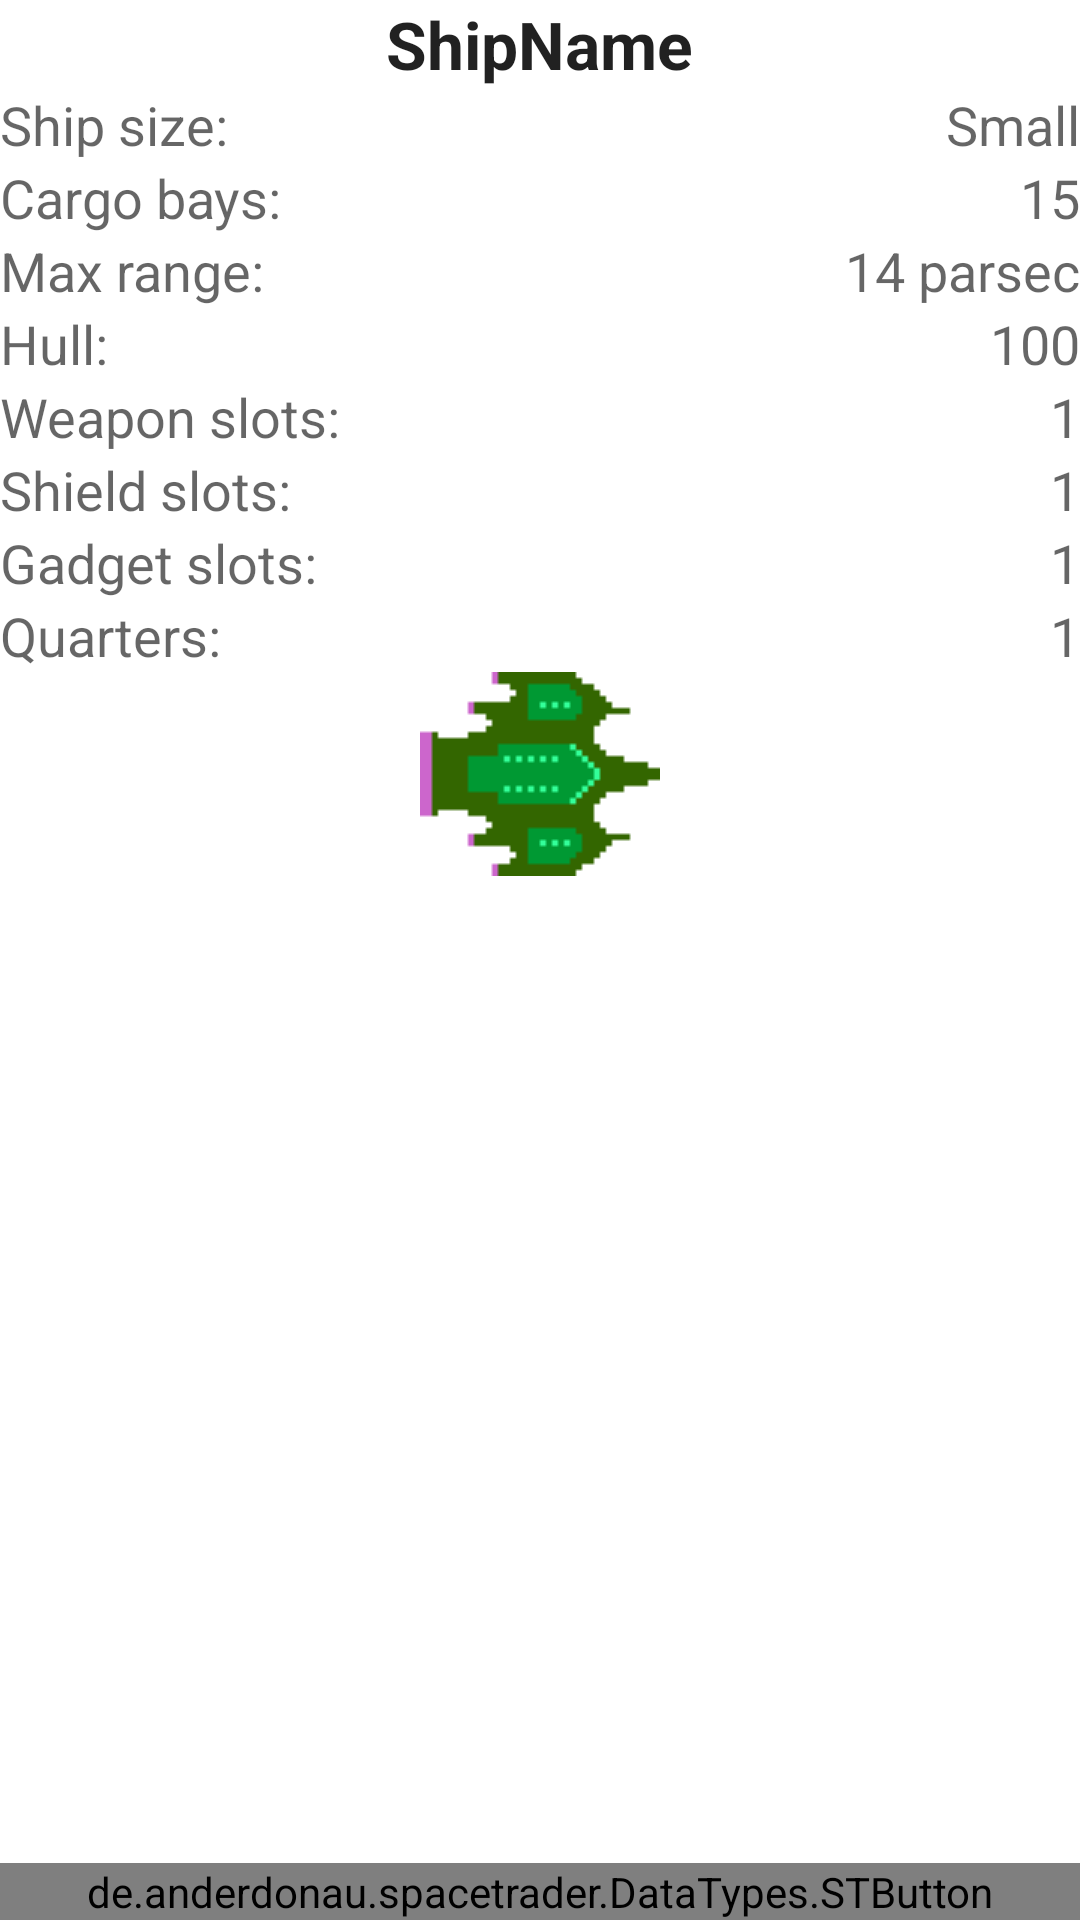

Write the Android layout XML for this screen, with the resource values it uses.
<!-- AndroidManifest.xml: fallback theme Theme.MaterialComponents.DayNight.NoActionBar -->
<!-- res/layout/fragment_ship_info.xml -->
<?xml version="1.0" encoding="utf-8"?>
<RelativeLayout xmlns:android="http://schemas.android.com/apk/res/android"
                android:layout_width="match_parent"
                android:layout_height="match_parent">

	<TextView
			android:layout_width="wrap_content"
			android:layout_height="wrap_content"
			android:textAppearance="?android:attr/textAppearanceLarge"
			android:text="ShipName"
			android:id="@+id/txtShipInfoTitle"
			android:textStyle="bold"
			android:layout_gravity="center_horizontal"
			android:layout_alignParentLeft="false"
			android:layout_alignParentBottom="false"
			android:layout_alignParentTop="true"
			android:layout_alignParentRight="false"
			android:layout_centerHorizontal="true"/>

	<ScrollView
			android:layout_width="match_parent"
			android:layout_height="wrap_content"
			android:id="@+id/scrollView"
			android:layout_below="@+id/txtShipInfoTitle"
			android:layout_above="@+id/btnShipInfoBack">

		<TableLayout
				android:layout_width="fill_parent"
				android:layout_height="wrap_content"

				android:stretchColumns="1">

			<TableRow
					android:layout_width="fill_parent"
					android:layout_height="fill_parent">

				<TextView
						android:layout_width="wrap_content"
						android:layout_height="wrap_content"
						android:textAppearance="?android:attr/textAppearanceMedium"
						android:text="Ship size:"
						android:id="@+id/textView"
						android:layout_column="0"/>

				<TextView
						android:layout_width="wrap_content"
						android:layout_height="wrap_content"
						android:textAppearance="?android:attr/textAppearanceMedium"
						android:text="Small"
						android:id="@+id/txtShipInfoSize"
						android:layout_column="1"
						android:layout_gravity="right"/>
			</TableRow>

			<TableRow
					android:layout_width="fill_parent"
					android:layout_height="fill_parent">

				<TextView
						android:layout_width="wrap_content"
						android:layout_height="wrap_content"
						android:textAppearance="?android:attr/textAppearanceMedium"
						android:text="Cargo bays:"
						android:id="@+id/textView2"
						android:layout_column="0"/>

				<TextView
						android:layout_width="wrap_content"
						android:layout_height="wrap_content"
						android:textAppearance="?android:attr/textAppearanceMedium"
						android:text="15"
						android:id="@+id/txtShipInfoCargoBays"
						android:layout_column="1"
						android:layout_gravity="right"/>

			</TableRow>

			<TableRow
					android:layout_width="fill_parent"
					android:layout_height="fill_parent">

				<TextView
						android:layout_width="wrap_content"
						android:layout_height="wrap_content"
						android:textAppearance="?android:attr/textAppearanceMedium"
						android:text="Max range:"
						android:id="@+id/textView3"
						android:layout_column="0"/>

				<TextView
						android:layout_width="wrap_content"
						android:layout_height="wrap_content"
						android:textAppearance="?android:attr/textAppearanceMedium"
						android:text="14 parsec"
						android:id="@+id/txtShipInfoRange"
						android:layout_column="1"
						android:layout_gravity="right"/>

			</TableRow>

			<TableRow
					android:layout_width="fill_parent"
					android:layout_height="fill_parent">

				<TextView
						android:layout_width="wrap_content"
						android:layout_height="wrap_content"
						android:textAppearance="?android:attr/textAppearanceMedium"
						android:text="Hull:"
						android:id="@+id/textView4"
						android:layout_column="0"/>

				<TextView
						android:layout_width="wrap_content"
						android:layout_height="wrap_content"
						android:textAppearance="?android:attr/textAppearanceMedium"
						android:text="100"
						android:id="@+id/txtShipInfoHull"
						android:layout_column="1"
						android:layout_gravity="right"/>
			</TableRow>

			<TableRow
					android:layout_width="fill_parent"
					android:layout_height="fill_parent">

				<TextView
						android:layout_width="wrap_content"
						android:layout_height="wrap_content"
						android:textAppearance="?android:attr/textAppearanceMedium"
						android:text="Weapon slots:"
						android:id="@+id/textView5"
						android:layout_column="0"/>

				<TextView
						android:layout_width="wrap_content"
						android:layout_height="wrap_content"
						android:textAppearance="?android:attr/textAppearanceMedium"
						android:text="1"
						android:id="@+id/txtShipInfoWeapons"
						android:layout_column="1"
						android:layout_gravity="right"/>
			</TableRow>

			<TableRow
					android:layout_width="fill_parent"
					android:layout_height="fill_parent">

				<TextView
						android:layout_width="wrap_content"
						android:layout_height="wrap_content"
						android:textAppearance="?android:attr/textAppearanceMedium"
						android:text="Shield slots:"
						android:id="@+id/textView6"
						android:layout_column="0"/>

				<TextView
						android:layout_width="wrap_content"
						android:layout_height="wrap_content"
						android:textAppearance="?android:attr/textAppearanceMedium"
						android:text="1"
						android:id="@+id/txtShipInfoShields"
						android:layout_column="1"
						android:layout_gravity="right"/>
			</TableRow>

			<TableRow
					android:layout_width="fill_parent"
					android:layout_height="fill_parent">

				<TextView
						android:layout_width="wrap_content"
						android:layout_height="wrap_content"
						android:textAppearance="?android:attr/textAppearanceMedium"
						android:text="Gadget slots:"
						android:id="@+id/textView7"
						android:layout_column="0"/>

				<TextView
						android:layout_width="wrap_content"
						android:layout_height="wrap_content"
						android:textAppearance="?android:attr/textAppearanceMedium"
						android:text="1"
						android:id="@+id/txtShipInfoGadgets"
						android:layout_column="1"
						android:layout_gravity="right"/>
			</TableRow>

			<TableRow
					android:layout_width="fill_parent"
					android:layout_height="fill_parent">

				<TextView
						android:layout_width="wrap_content"
						android:layout_height="wrap_content"
						android:textAppearance="?android:attr/textAppearanceMedium"
						android:text="Quarters:"
						android:id="@+id/textView8"
						android:layout_column="0"/>

				<TextView
						android:layout_width="wrap_content"
						android:layout_height="wrap_content"
						android:textAppearance="?android:attr/textAppearanceMedium"
						android:text="1"
						android:id="@+id/txtShipInfoQuarters"
						android:layout_column="1"
						android:layout_gravity="right"/>
			</TableRow>

			<TableRow
					android:layout_width="fill_parent"
					android:layout_height="fill_parent">

				<ImageView
						android:layout_width="wrap_content"
						android:layout_height="wrap_content"
						android:id="@+id/imgShipInfoShip"
						android:layout_column="0"
						android:src="@drawable/bumblebee"
						android:cropToPadding="false"
						android:layout_span="2"/>
			</TableRow>

		</TableLayout>
	</ScrollView>

	<de.anderdonau.spacetrader.DataTypes.STButton
			android:layout_width="match_parent"
			android:layout_height="wrap_content"
			android:text="Ships for sale"
			android:id="@+id/btnShipInfoBack"
			android:onClick="btnBuyNewShip"
			android:ellipsize="marquee"
			android:singleLine="true"
			android:layout_gravity="center_horizontal"
			android:layout_alignParentLeft="true"
			android:layout_alignParentBottom="true"
			android:layout_alignParentRight="true"/>

</RelativeLayout>
<!-- resources referenced by this layout -->
<resources>
  <!-- drawable bumblebee: png bitmap (drawable, 511 bytes) -->
</resources>
